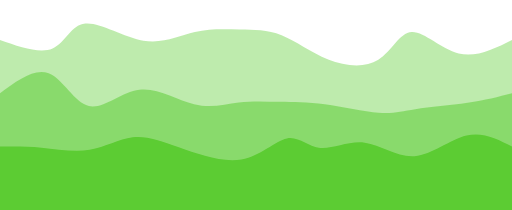
t = 0.00 s
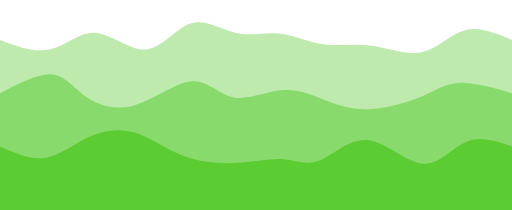
t = 0.75 s
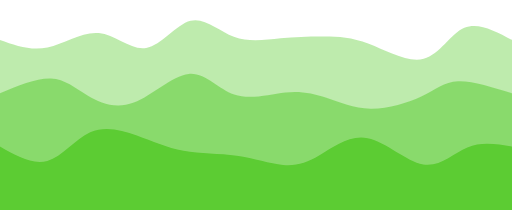
t = 1.25 s
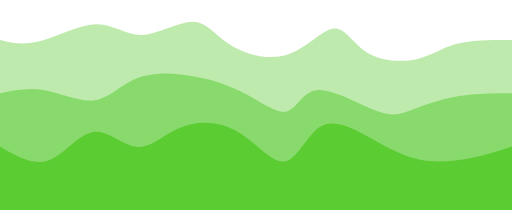
t = 2.00 s
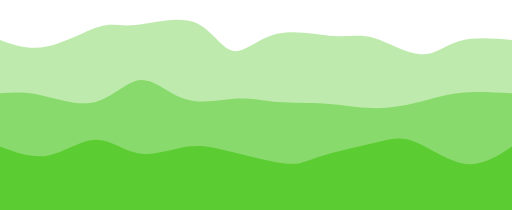
t = 2.75 s
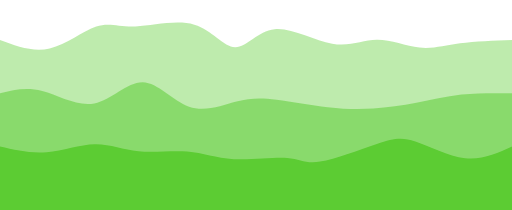
t = 3.25 s

The animated SVG that drew these frames (rendered in a browser with its animation timeline set to each time). Animation: 3 CSS @keyframes rules; one cycle of 4.00 s, repeats indefinitely.

<svg width="100%" height="100%" id="svg" viewBox="0 0 1440 590" xmlns="http://www.w3.org/2000/svg" class="transition duration-300 ease-in-out delay-150"><style>
    .path-0{
      animation:pathAnim-0 4s;
      animation-timing-function: linear;
      animation-iteration-count: infinite;
    }
    @keyframes pathAnim-0{
      0%{
        d: path("M 0,600 L 0,112 C 56.1214834280412,131.70762449997255 112.2429668560824,151.4152489999451 148,136 C 183.7570331439176,120.5847510000549 199.14961600371163,70.04662850019213 240,66 C 280.8503839962884,61.95337149980787 347.1585691290712,104.39823699928638 403,114 C 458.8414308709288,123.60176300071362 504.2161074800034,100.36042350266239 548,90 C 591.7838925199966,79.63957649733761 633.9770009509153,82.16006899006409 674,83 C 714.0229990490847,83.83993100993591 751.875888716335,82.99930053708128 792,99 C 832.124111283665,115.00069946291872 874.5194441837444,147.84272886161082 923,167 C 971.4805558162556,186.15727113838918 1026.046334548687,191.62978401647547 1064,168 C 1101.953665451313,144.37021598352453 1123.2952176215072,91.63813507248737 1158,90 C 1192.7047823784928,88.36186492751263 1240.7727949652835,137.81767569357504 1290,150 C 1339.2272050347165,162.18232430642496 1389.6136025173582,137.09116215321248 1440,112 L 1440,600 L 0,600 Z");
      }
      25%{
        d: path("M 0,600 L 0,112 C 46.66835364136854,129.93343592122807 93.33670728273708,147.86687184245616 140,139 C 186.66329271726292,130.13312815754384 233.3215245104202,94.46594855140344 280,101 C 326.6784754895798,107.53405144859656 373.3771946755821,156.2693339519301 415,147 C 456.6228053244179,137.7306660480699 493.1696967872516,70.45671564087627 534,57 C 574.8303032127484,43.54328435912373 619.9440181754111,83.90380348456489 662,96 C 704.0559818245889,108.09619651543511 743.0542305111037,91.92807042086419 783,92 C 822.9457694888963,92.07192957913581 863.8390597801739,108.3839148319784 905,110 C 946.1609402198261,111.6160851680216 987.5895303682009,98.53627025122228 1039,115 C 1090.410469631799,131.46372974877772 1151.802818747023,177.47100416313248 1198,165 C 1244.197181252977,152.52899583686752 1275.1991946437076,81.57971309624787 1313,63 C 1350.8008053562924,44.420286903752135 1395.4004026781463,78.21014345187606 1440,112 L 1440,600 L 0,600 Z");
      }
      50%{
        d: path("M 0,600 L 0,112 C 33.12757672399903,119.90751860659904 66.25515344799805,127.81503721319807 114,115 C 161.74484655200195,102.18496278680193 224.10696293200687,68.64736975380677 272,68 C 319.89303706799313,67.35263024619323 353.3169948239744,99.59548377157488 399,98 C 444.6830051760256,96.40451622842512 502.6250577720955,60.97069515989369 542,61 C 581.3749422279045,61.02930484010631 602.1827740876436,96.52173558885039 645,124 C 687.8172259123564,151.4782644111496 752.6438458773303,170.94236248470477 807,154 C 861.3561541226697,137.05763751529523 905.2418424030358,83.70881447233049 938,80 C 970.7581575969642,76.29118552766951 992.3887845105264,122.22237962597325 1032,147 C 1071.6112154894736,171.77762037402675 1129.2030195548582,175.4016670237764 1172,166 C 1214.7969804451418,156.5983329762236 1242.7991372700405,134.17095227892105 1285,123 C 1327.2008627299595,111.82904772107896 1383.6004313649796,111.91452386053948 1440,112 L 1440,600 L 0,600 Z");
      }
      75%{
        d: path("M 0,600 L 0,112 C 43.22005811739999,128.57013133965742 86.44011623479997,145.14026267931484 137,136 C 187.55988376520003,126.85973732068517 245.45959317820012,92.00908062239805 281,77 C 316.5404068217999,61.990919377601955 329.72151105239953,66.82341483109299 374,61 C 418.27848894760047,55.17658516890701 493.6543626122018,38.69726005323001 546,62 C 598.3456373877982,85.30273994676999 627.6610384987933,148.38754495598695 657,149 C 686.3389615012067,149.61245504401305 715.7014833926253,87.75256012282215 766,76 C 816.2985166073747,64.24743987717785 887.5330279307055,102.60221455272446 938,108 C 988.4669720692945,113.39778544727554 1018.1664048845532,85.83858166628004 1058,93 C 1097.8335951154468,100.16141833371996 1147.8013525310819,142.0434587821554 1187,148 C 1226.1986474689181,153.9565412178446 1254.6281849911195,123.98758320509846 1295,112 C 1335.3718150088805,100.01241679490154 1387.6859075044404,106.00620839745076 1440,112 L 1440,600 L 0,600 Z");
      }
      100%{
        d: path("M 0,600 L 0,112 C 56.1214834280412,131.70762449997255 112.2429668560824,151.4152489999451 148,136 C 183.7570331439176,120.5847510000549 199.14961600371163,70.04662850019213 240,66 C 280.8503839962884,61.95337149980787 347.1585691290712,104.39823699928638 403,114 C 458.8414308709288,123.60176300071362 504.2161074800034,100.36042350266239 548,90 C 591.7838925199966,79.63957649733761 633.9770009509153,82.16006899006409 674,83 C 714.0229990490847,83.83993100993591 751.875888716335,82.99930053708128 792,99 C 832.124111283665,115.00069946291872 874.5194441837444,147.84272886161082 923,167 C 971.4805558162556,186.15727113838918 1026.046334548687,191.62978401647547 1064,168 C 1101.953665451313,144.37021598352453 1123.2952176215072,91.63813507248737 1158,90 C 1192.7047823784928,88.36186492751263 1240.7727949652835,137.81767569357504 1290,150 C 1339.2272050347165,162.18232430642496 1389.6136025173582,137.09116215321248 1440,112 L 1440,600 L 0,600 Z");
      }
    }</style><path d="M 0,600 L 0,112 C 56.1214834280412,131.70762449997255 112.2429668560824,151.4152489999451 148,136 C 183.7570331439176,120.5847510000549 199.14961600371163,70.04662850019213 240,66 C 280.8503839962884,61.95337149980787 347.1585691290712,104.39823699928638 403,114 C 458.8414308709288,123.60176300071362 504.2161074800034,100.36042350266239 548,90 C 591.7838925199966,79.63957649733761 633.9770009509153,82.16006899006409 674,83 C 714.0229990490847,83.83993100993591 751.875888716335,82.99930053708128 792,99 C 832.124111283665,115.00069946291872 874.5194441837444,147.84272886161082 923,167 C 971.4805558162556,186.15727113838918 1026.046334548687,191.62978401647547 1064,168 C 1101.953665451313,144.37021598352453 1123.2952176215072,91.63813507248737 1158,90 C 1192.7047823784928,88.36186492751263 1240.7727949652835,137.81767569357504 1290,150 C 1339.2272050347165,162.18232430642496 1389.6136025173582,137.09116215321248 1440,112 L 1440,600 L 0,600 Z" stroke="none" stroke-width="0" fill="#5ccc33" fill-opacity="0.4" class="transition-all duration-300 ease-in-out delay-150 path-0"></path><style>
    .path-1{
      animation:pathAnim-1 4s;
      animation-timing-function: linear;
      animation-iteration-count: infinite;
    }
    @keyframes pathAnim-1{
      0%{
        d: path("M 0,600 L 0,262 C 48.38168009222285,226.1737961711931 96.7633601844457,190.3475923423862 137,206 C 177.2366398155543,221.6524076576138 209.32823935443997,288.78342680164826 250,298 C 290.67176064556,307.21657319835174 339.9236823977943,258.5187004510208 392,252 C 444.0763176022057,245.4812995489792 498.9770310543828,281.14177139426863 546,293 C 593.0229689456172,304.85822860573137 632.1681933846745,292.9142139719046 671,288 C 709.8318066153255,283.0857860280954 748.3501954069193,285.20137271811285 787,286 C 825.6498045930807,286.79862728188715 864.4310249876486,286.2802951556438 914,293 C 963.5689750123514,299.7197048443562 1023.9257046424859,313.677446659312 1065,317 C 1106.074295357514,320.322553340688 1127.8661564424076,313.0099182071083 1168,307 C 1208.1338435575924,300.9900817928917 1266.6096695878834,296.2828805122548 1315,289 C 1363.3903304121166,281.7171194877452 1401.6951652060584,271.8585597438726 1440,262 L 1440,600 L 0,600 Z");
      }
      25%{
        d: path("M 0,600 L 0,262 C 56.12876492556474,236.25752630954509 112.25752985112948,210.5150526190902 150,210 C 187.74247014887052,209.4849473809098 207.09864552104676,234.1973158331843 241,264 C 274.90135447895324,293.8026841668157 323.3478880646835,328.6956840481726 378,309 C 432.6521119353165,289.3043159518274 493.5098022202193,215.01994797412516 538,207 C 582.4901977797807,198.98005202587484 610.6129030544395,257.2245240553267 653,269 C 695.3870969455605,280.7754759446733 752.038585562023,246.08195580456828 801,242 C 849.961414437977,237.91804419543172 891.232754697469,264.44765272640024 926,282 C 960.767245302531,299.55234727359976 989.0303956481011,308.1274332898309 1037,303 C 1084.9696043518989,297.8725667101691 1152.6456627101265,279.04261411427626 1194,258 C 1235.3543372898735,236.9573858857237 1250.3869535113924,213.70211025306392 1287,214 C 1323.6130464886076,214.29788974693608 1381.8065232443037,238.14894487346805 1440,262 L 1440,600 L 0,600 Z");
      }
      50%{
        d: path("M 0,600 L 0,262 C 38.725504188808955,253.4081658311479 77.45100837761791,244.8163316622958 123,253 C 168.5489916223821,261.1836683377042 220.92147067833736,286.1428391819648 262,282 C 303.07852932166264,277.8571608180352 332.86310890903263,244.61231160984494 371,226 C 409.13689109096737,207.38768839015506 455.62609368553206,203.40791437865553 509,209 C 562.373906314468,214.59208562134447 622.632516348839,229.75603087553276 676,256 C 729.367483651161,282.24396912446724 775.8438409191119,319.5679621192133 806,313 C 836.1561590808881,306.4320378807867 849.9921199747132,255.97212064761413 894,253 C 938.0078800252868,250.02787935238587 1012.1876791820355,294.5435552903302 1060,312 C 1107.8123208179645,329.4564447096698 1129.2571632971444,319.853658191065 1163,307 C 1196.7428367028556,294.146341808935 1242.783667629387,278.04181194541 1291,270 C 1339.216332370613,261.95818805459 1389.6081661853063,261.979094027295 1440,262 L 1440,600 L 0,600 Z");
      }
      75%{
        d: path("M 0,600 L 0,262 C 33.29605697700981,261.8065905344074 66.59211395401962,261.61318106881475 113,272 C 159.40788604598038,282.38681893118525 218.92760116093137,303.35386625914833 270,288 C 321.0723988390686,272.64613374085167 363.697481402255,220.9713538945918 404,224 C 444.302518597745,227.0286461054082 482.2824732300488,284.76071816248435 527,302 C 571.7175267699512,319.23928183751565 623.1726256775494,295.9857734554708 663,284 C 702.8273743224506,272.0142265445292 731.0270240597536,271.2961880156326 775,278 C 818.9729759402464,284.7038119843674 878.7192780834362,298.829474481999 925,304 C 971.2807219165638,309.170525518001 1004.0958636065018,305.3859140563714 1044,301 C 1083.9041363934982,296.6140859436286 1130.8972674905572,291.6268692925154 1172,283 C 1213.1027325094428,274.3731307074846 1248.3150664312693,262.106608773567 1292,258 C 1335.6849335687307,253.89339122643295 1387.8424667843653,257.9466956132165 1440,262 L 1440,600 L 0,600 Z");
      }
      100%{
        d: path("M 0,600 L 0,262 C 48.38168009222285,226.1737961711931 96.7633601844457,190.3475923423862 137,206 C 177.2366398155543,221.6524076576138 209.32823935443997,288.78342680164826 250,298 C 290.67176064556,307.21657319835174 339.9236823977943,258.5187004510208 392,252 C 444.0763176022057,245.4812995489792 498.9770310543828,281.14177139426863 546,293 C 593.0229689456172,304.85822860573137 632.1681933846745,292.9142139719046 671,288 C 709.8318066153255,283.0857860280954 748.3501954069193,285.20137271811285 787,286 C 825.6498045930807,286.79862728188715 864.4310249876486,286.2802951556438 914,293 C 963.5689750123514,299.7197048443562 1023.9257046424859,313.677446659312 1065,317 C 1106.074295357514,320.322553340688 1127.8661564424076,313.0099182071083 1168,307 C 1208.1338435575924,300.9900817928917 1266.6096695878834,296.2828805122548 1315,289 C 1363.3903304121166,281.7171194877452 1401.6951652060584,271.8585597438726 1440,262 L 1440,600 L 0,600 Z");
      }
    }</style><path d="M 0,600 L 0,262 C 48.38168009222285,226.1737961711931 96.7633601844457,190.3475923423862 137,206 C 177.2366398155543,221.6524076576138 209.32823935443997,288.78342680164826 250,298 C 290.67176064556,307.21657319835174 339.9236823977943,258.5187004510208 392,252 C 444.0763176022057,245.4812995489792 498.9770310543828,281.14177139426863 546,293 C 593.0229689456172,304.85822860573137 632.1681933846745,292.9142139719046 671,288 C 709.8318066153255,283.0857860280954 748.3501954069193,285.20137271811285 787,286 C 825.6498045930807,286.79862728188715 864.4310249876486,286.2802951556438 914,293 C 963.5689750123514,299.7197048443562 1023.9257046424859,313.677446659312 1065,317 C 1106.074295357514,320.322553340688 1127.8661564424076,313.0099182071083 1168,307 C 1208.1338435575924,300.9900817928917 1266.6096695878834,296.2828805122548 1315,289 C 1363.3903304121166,281.7171194877452 1401.6951652060584,271.8585597438726 1440,262 L 1440,600 L 0,600 Z" stroke="none" stroke-width="0" fill="#5ccc33" fill-opacity="0.53" class="transition-all duration-300 ease-in-out delay-150 path-1"></path><style>
    .path-2{
      animation:pathAnim-2 4s;
      animation-timing-function: linear;
      animation-iteration-count: infinite;
    }
    @keyframes pathAnim-2{
      0%{
        d: path("M 0,600 L 0,412 C 37.09556788420436,411.4127061423469 74.19113576840871,410.8254122846938 117,415 C 159.8088642315913,419.1745877153062 208.3310248105695,428.1110570035718 252,421 C 295.6689751894305,413.8889429964282 334.48476498931336,390.7303597010194 373,386 C 411.51523501068664,381.2696402989806 449.7299152321773,394.96750419235053 503,414 C 556.2700847678227,433.03249580764947 624.5955740819771,457.3996235295784 679,448 C 733.4044259180229,438.6003764704216 773.8877884399143,395.4340016893358 807,389 C 840.1122115600857,382.5659983106642 865.8532721583654,412.86436971307853 901,416 C 936.1467278416346,419.13563028692147 980.6991229266239,395.1085194583501 1026,401 C 1071.3008770733761,406.8914805416499 1117.3502361351398,442.7015524535212 1166,439 C 1214.6497638648602,435.2984475464788 1265.899932532817,392.0852707275654 1312,381 C 1358.100067467183,369.9147292724346 1399.0500337335916,390.95736463621733 1440,412 L 1440,600 L 0,600 Z");
      }
      25%{
        d: path("M 0,600 L 0,412 C 45.54705968809266,437.85555648030254 91.09411937618532,463.71111296060513 132,453 C 172.90588062381468,442.28888703939487 209.1705821833513,395.0111046378819 251,372 C 292.8294178166487,348.9888953621181 340.2235518904092,350.24446848786744 385,370 C 429.7764481095908,389.75553151213256 471.9352102550117,428.0110214106485 519,446 C 566.0647897449883,463.9889785893515 618.0356070895435,461.71144586953864 666,461 C 713.9643929104565,460.28855413046136 757.9223613868137,461.1431951111968 795,467 C 832.0776386131863,472.8568048888032 862.2749473632016,483.7157736856738 900,462 C 937.7250526367984,440.2842263143262 982.977849160379,385.99371014610796 1036,391 C 1089.022150839621,396.00628985389204 1149.8136559952827,460.309385729894 1196,467 C 1242.1863440047173,473.690614270106 1273.7675268584906,422.76874693431597 1312,404 C 1350.2324731415094,385.23125306568403 1395.1162365707546,398.61562653284204 1440,412 L 1440,600 L 0,600 Z");
      }
      50%{
        d: path("M 0,600 L 0,412 C 46.22069383179954,439.22386177904406 92.44138766359907,466.4477235580881 136,451 C 179.55861233640093,435.5522764419119 220.45514317740327,377.43296754669143 262,371 C 303.5448568225967,364.56703245330857 345.7380396267879,409.8204062551464 385,413 C 424.2619603732121,416.1795937448536 460.59269831544543,377.2854074327232 508,358 C 555.4073016845546,338.7145925672768 613.8911671114306,339.0379640139609 666,369 C 718.1088328885694,398.9620359860391 763.842633238832,458.56273651143306 800,454 C 836.157366761168,449.43726348856694 862.7382999332411,380.71108994030664 899,357 C 935.2617000667589,333.28891005969336 981.2041670282035,354.59290372734046 1028,380 C 1074.7958329717965,405.40709627265954 1122.4450319539453,434.91729515033137 1173,447 C 1223.5549680460547,459.08270484966863 1277.0157051560154,453.7379156713339 1322,445 C 1366.9842948439846,436.2620843286661 1403.4921474219923,424.13104216433305 1440,412 L 1440,600 L 0,600 Z");
      }
      75%{
        d: path("M 0,600 L 0,412 C 44.838948220265294,425.3262029434108 89.67789644053059,438.6524058868216 136,432 C 182.3221035594694,425.3475941131784 230.12736245814295,398.7165793961245 272,400 C 313.87263754185705,401.2834206038755 349.81265372689774,430.48127652868055 395,438 C 440.18734627310226,445.51872347131945 494.62202263426593,431.3583144891531 535,430 C 575.3779773657341,428.6416855108469 601.6992557360386,440.08546551470727 650,447 C 698.3007442639614,453.91453448529273 768.5809544215796,456.29982345201785 808,462 C 847.4190455784204,467.70017654798215 855.9769265776431,476.7152406772217 900,467 C 944.0230734223569,457.2847593227783 1023.5113392678481,428.8392138390952 1071,406 C 1118.4886607321519,383.1607861609048 1133.977716350964,365.9279039663974 1169,384 C 1204.022283649036,402.0720960336026 1258.577795328296,455.449170295315 1307,466 C 1355.422204671704,476.550829704685 1397.711102335852,444.27541485234246 1440,412 L 1440,600 L 0,600 Z");
      }
      100%{
        d: path("M 0,600 L 0,412 C 37.09556788420436,411.4127061423469 74.19113576840871,410.8254122846938 117,415 C 159.8088642315913,419.1745877153062 208.3310248105695,428.1110570035718 252,421 C 295.6689751894305,413.8889429964282 334.48476498931336,390.7303597010194 373,386 C 411.51523501068664,381.2696402989806 449.7299152321773,394.96750419235053 503,414 C 556.2700847678227,433.03249580764947 624.5955740819771,457.3996235295784 679,448 C 733.4044259180229,438.6003764704216 773.8877884399143,395.4340016893358 807,389 C 840.1122115600857,382.5659983106642 865.8532721583654,412.86436971307853 901,416 C 936.1467278416346,419.13563028692147 980.6991229266239,395.1085194583501 1026,401 C 1071.3008770733761,406.8914805416499 1117.3502361351398,442.7015524535212 1166,439 C 1214.6497638648602,435.2984475464788 1265.899932532817,392.0852707275654 1312,381 C 1358.100067467183,369.9147292724346 1399.0500337335916,390.95736463621733 1440,412 L 1440,600 L 0,600 Z");
      }
    }</style><path d="M 0,600 L 0,412 C 37.09556788420436,411.4127061423469 74.19113576840871,410.8254122846938 117,415 C 159.8088642315913,419.1745877153062 208.3310248105695,428.1110570035718 252,421 C 295.6689751894305,413.8889429964282 334.48476498931336,390.7303597010194 373,386 C 411.51523501068664,381.2696402989806 449.7299152321773,394.96750419235053 503,414 C 556.2700847678227,433.03249580764947 624.5955740819771,457.3996235295784 679,448 C 733.4044259180229,438.6003764704216 773.8877884399143,395.4340016893358 807,389 C 840.1122115600857,382.5659983106642 865.8532721583654,412.86436971307853 901,416 C 936.1467278416346,419.13563028692147 980.6991229266239,395.1085194583501 1026,401 C 1071.3008770733761,406.8914805416499 1117.3502361351398,442.7015524535212 1166,439 C 1214.6497638648602,435.2984475464788 1265.899932532817,392.0852707275654 1312,381 C 1358.100067467183,369.9147292724346 1399.0500337335916,390.95736463621733 1440,412 L 1440,600 L 0,600 Z" stroke="none" stroke-width="0" fill="#5ccc33" fill-opacity="1" class="transition-all duration-300 ease-in-out delay-150 path-2"></path></svg>
  
